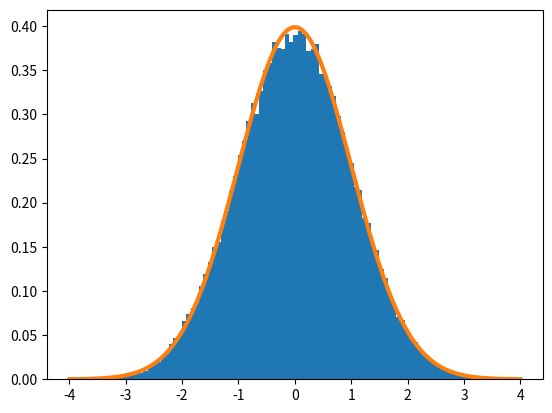

Generate this figure with matplotlib:
import numpy as np
import matplotlib.pyplot as plt
from scipy.stats import norm

no = 100000
all = []
for i in range(0,no):
  x = 0
  for j in range(0,12):
    x += np.random.rand()
  all.append(x-6)

n, bins, patches = plt.hist(all, 100, density=True)
#now draw the gaussian
x = np.linspace(-4, 4, 100)
plt.plot(x,norm.pdf(x,0,1),linewidth=3)
plt.show()
